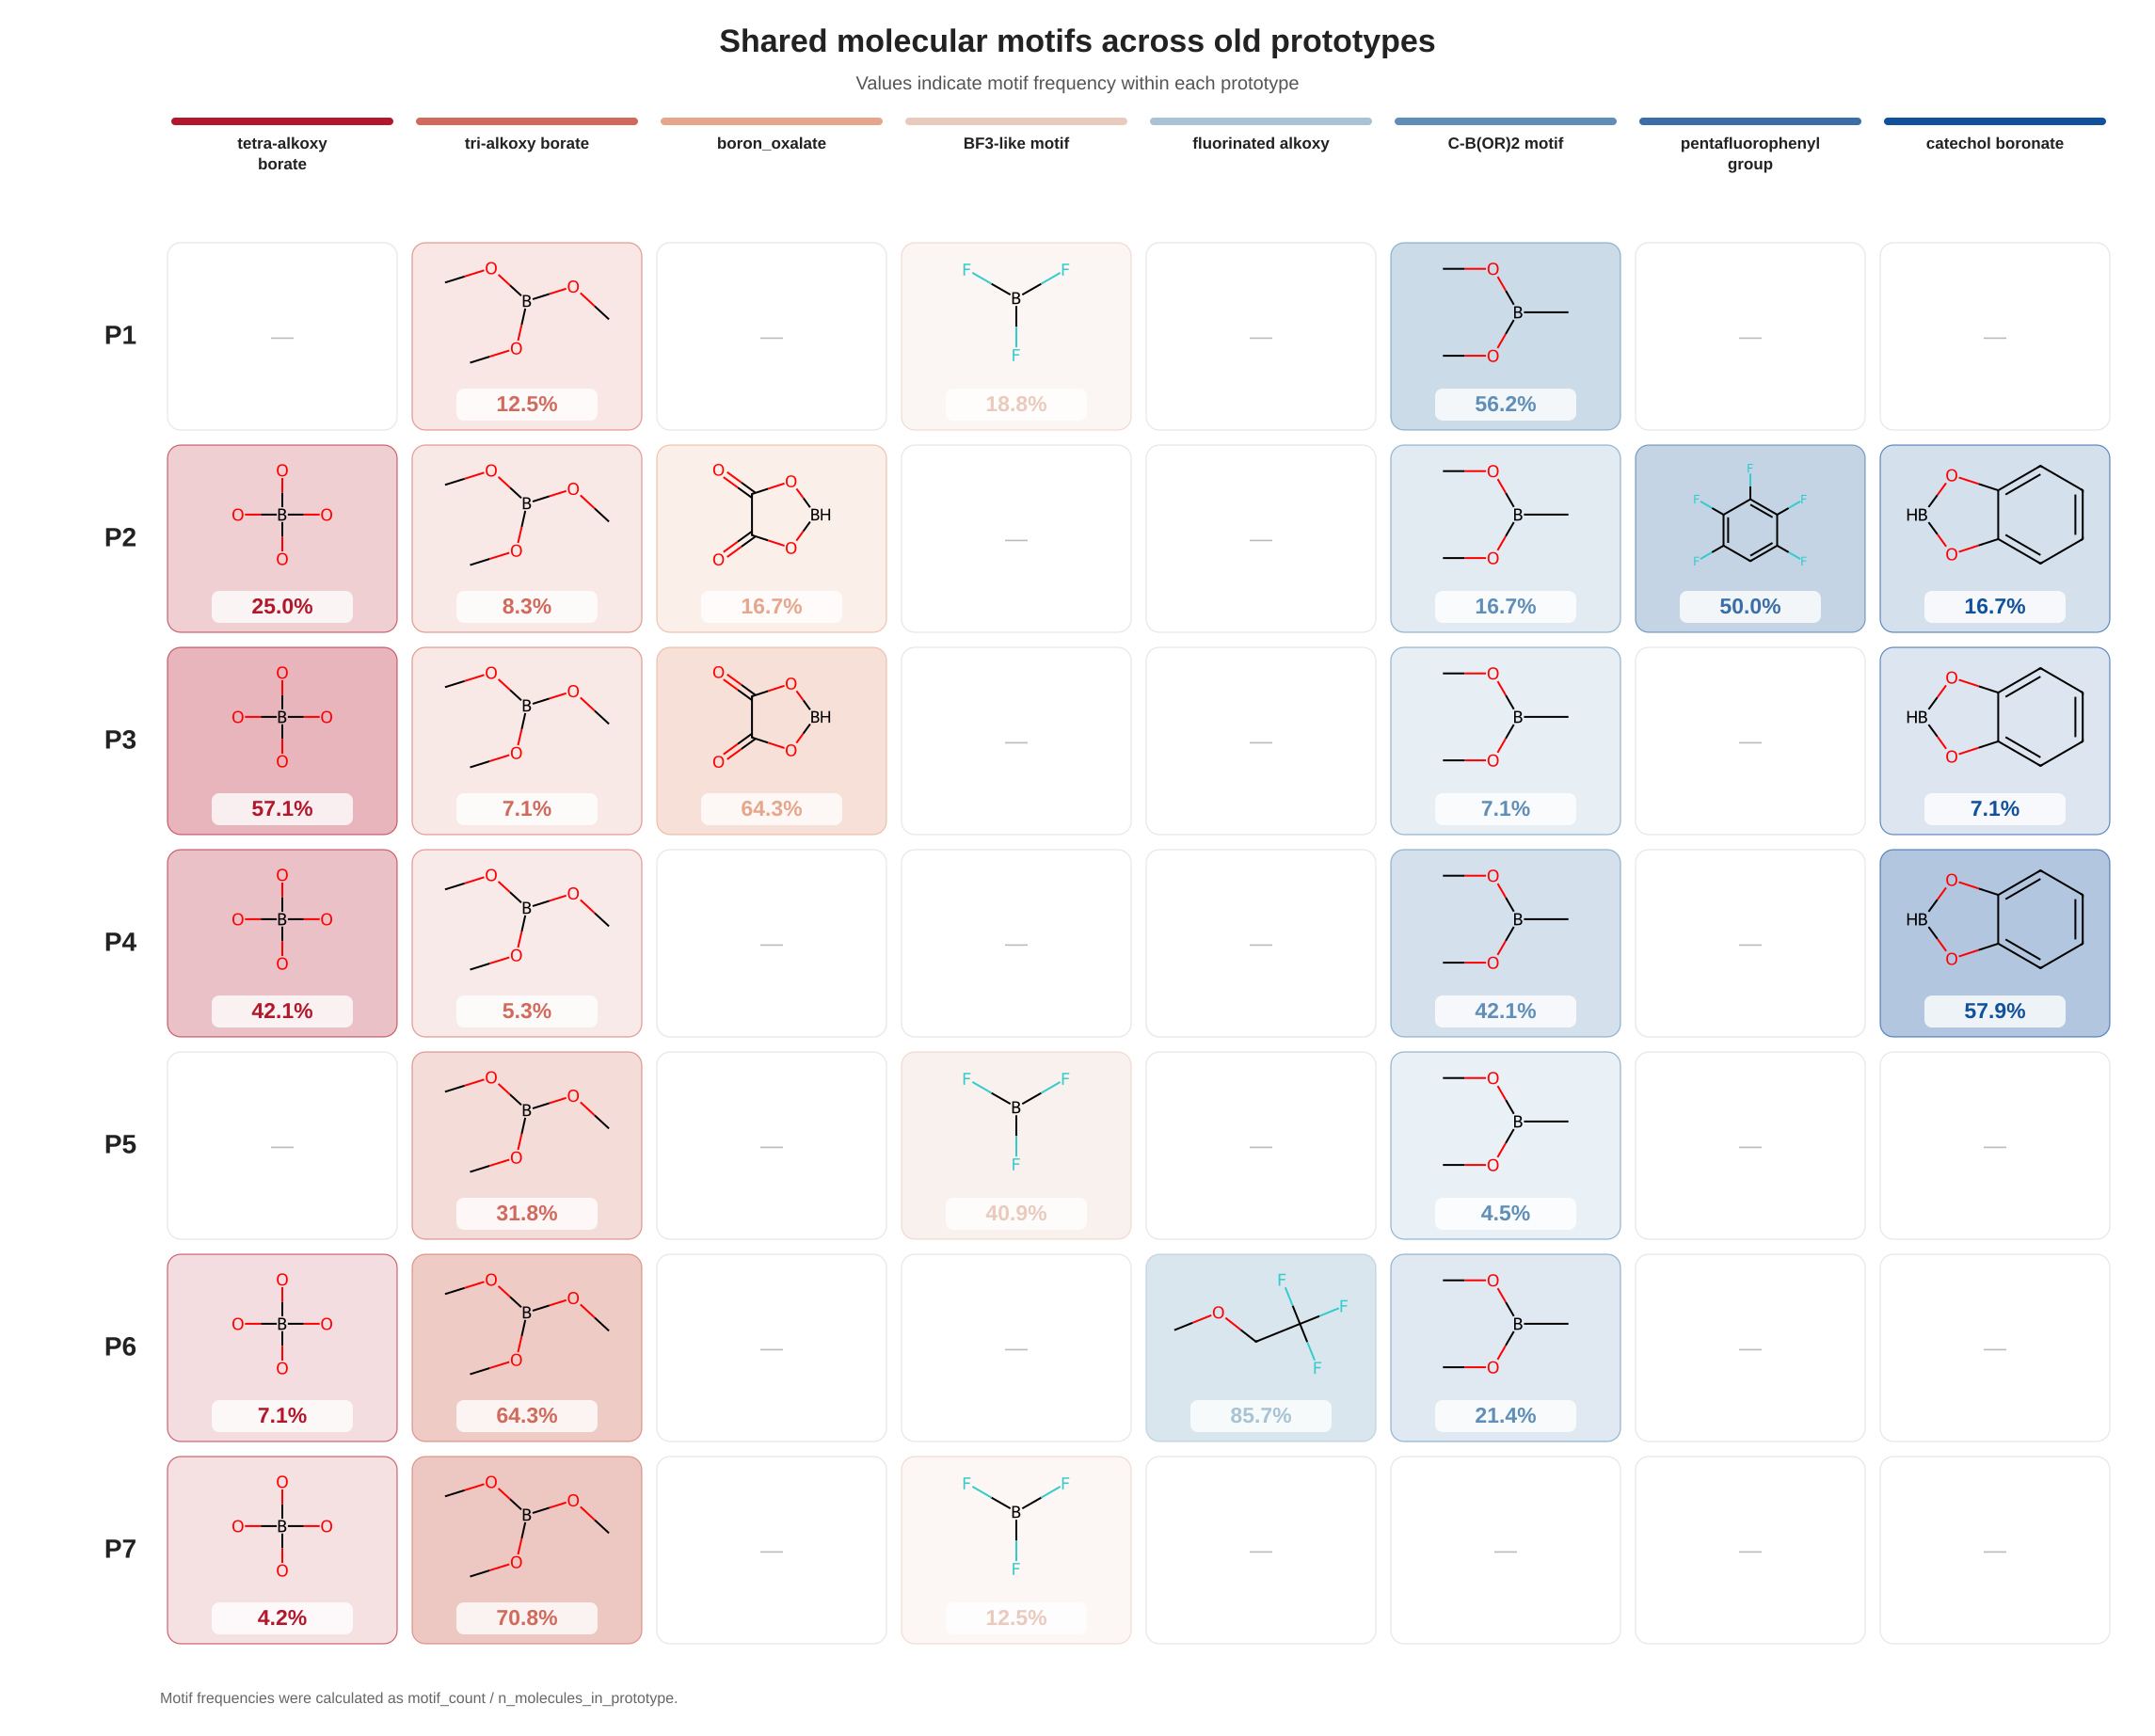

Values plotted in this chart, from the file beside it:
prototype, tetra-alkoxy borate, tri-alkoxy borate, boron_oxalate, BF3-like motif, fluorinated alkoxy, C-B(OR)2 motif, pentafluorophenyl group, catechol boronate
P1, 0.0, 0.125, 0.0, 0.1875, 0.0, 0.5625, 0.0, 0.0
P2, 0.25, 0.08333, 0.1667, 0.0, 0.0, 0.1667, 0.5, 0.1667
P3, 0.5714, 0.07143, 0.6429, 0.0, 0.0, 0.07143, 0.0, 0.07143
P4, 0.4211, 0.05263, 0.0, 0.0, 0.0, 0.4211, 0.0, 0.5789
P5, 0.0, 0.3182, 0.0, 0.4091, 0.0, 0.04545, 0.0, 0.0
P6, 0.07143, 0.6429, 0.0, 0.0, 0.8571, 0.2143, 0.0, 0.0
P7, 0.04167, 0.7083, 0.0, 0.125, 0.0, 0.0, 0.0, 0.0
